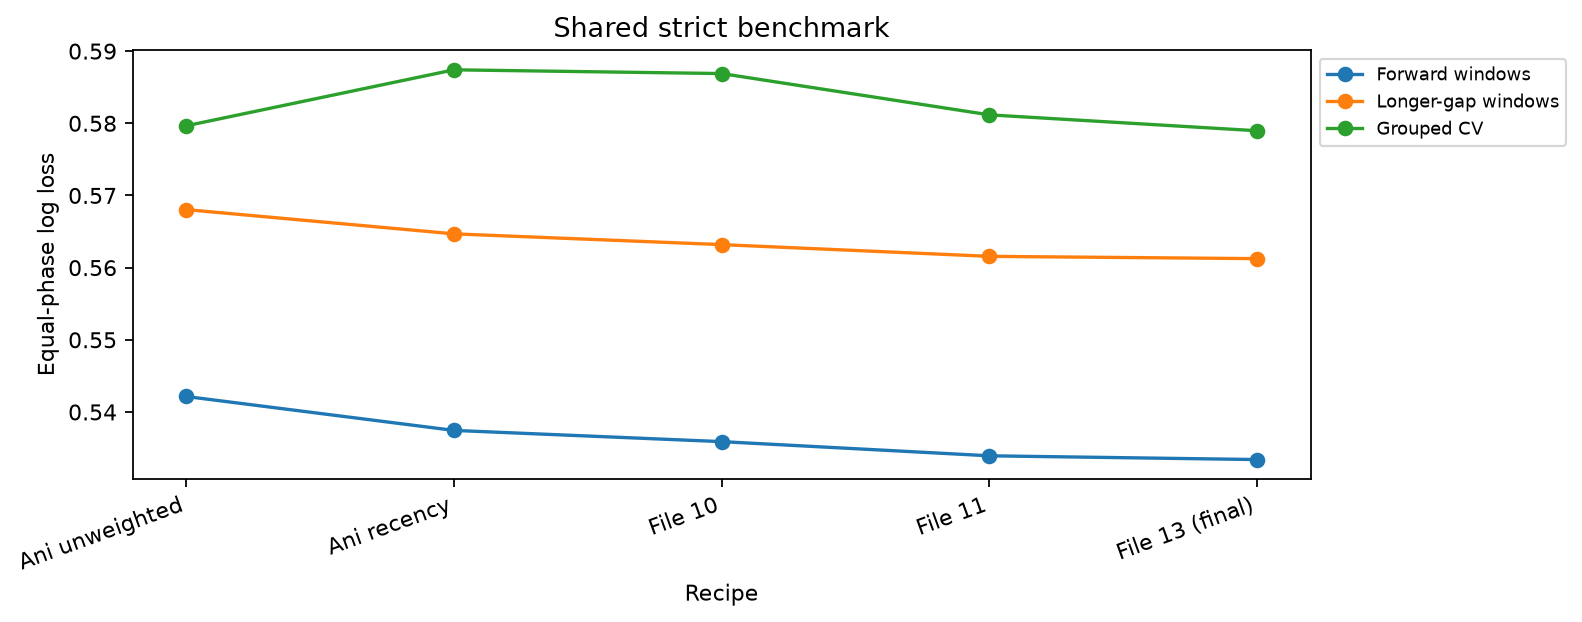

Values plotted in this chart, from the file beside it:
model, official, temporal, worst, cv, gap_mean, gap_worst
ani_first, 0.5574, 0.5421, 0.5909, 0.5797, 0.568, 0.6338
ani_stack, 0.555, 0.5374, 0.5886, 0.5874, 0.5647, 0.6303
file10, 0.5578, 0.5359, 0.5871, 0.5869, 0.5632, 0.6288
mix_legacy01_0.2, 0.5544, 0.5339, 0.5846, 0.5812, 0.5616, 0.6296
mix_legacy01_0.3, 0.5533, 0.5334, 0.5838, 0.579, 0.5612, 0.6306
